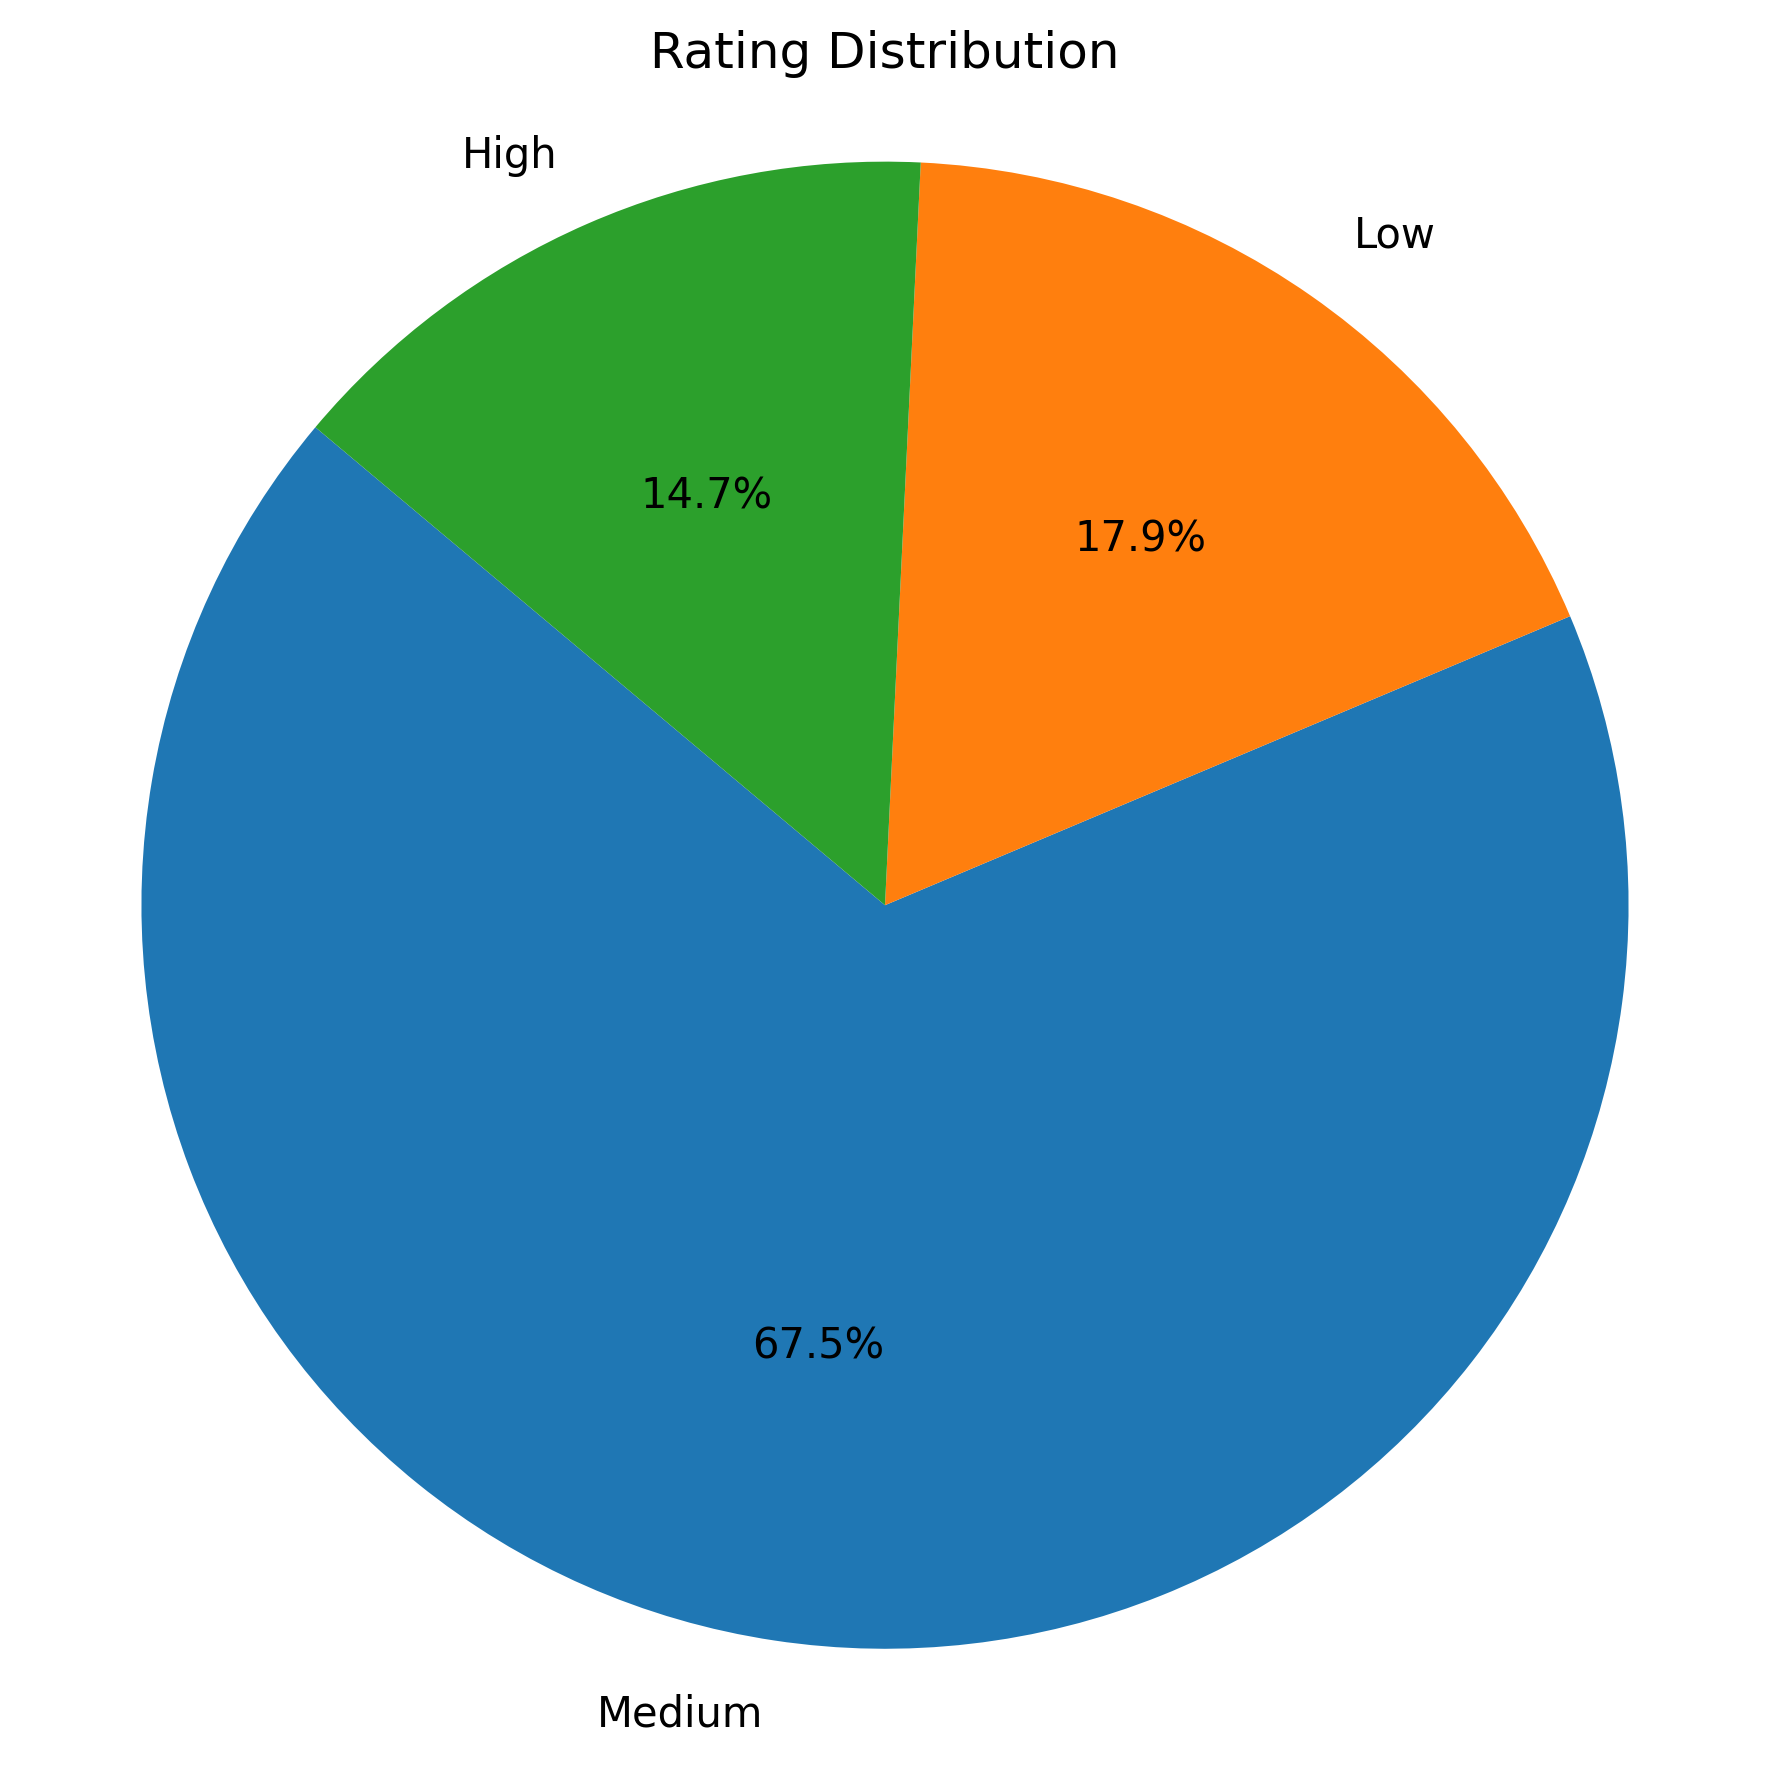

Data behind this chart, as committed beside it:
rating_group, rating_count
Medium, 22824675
Low, 6049585
High, 4957902
